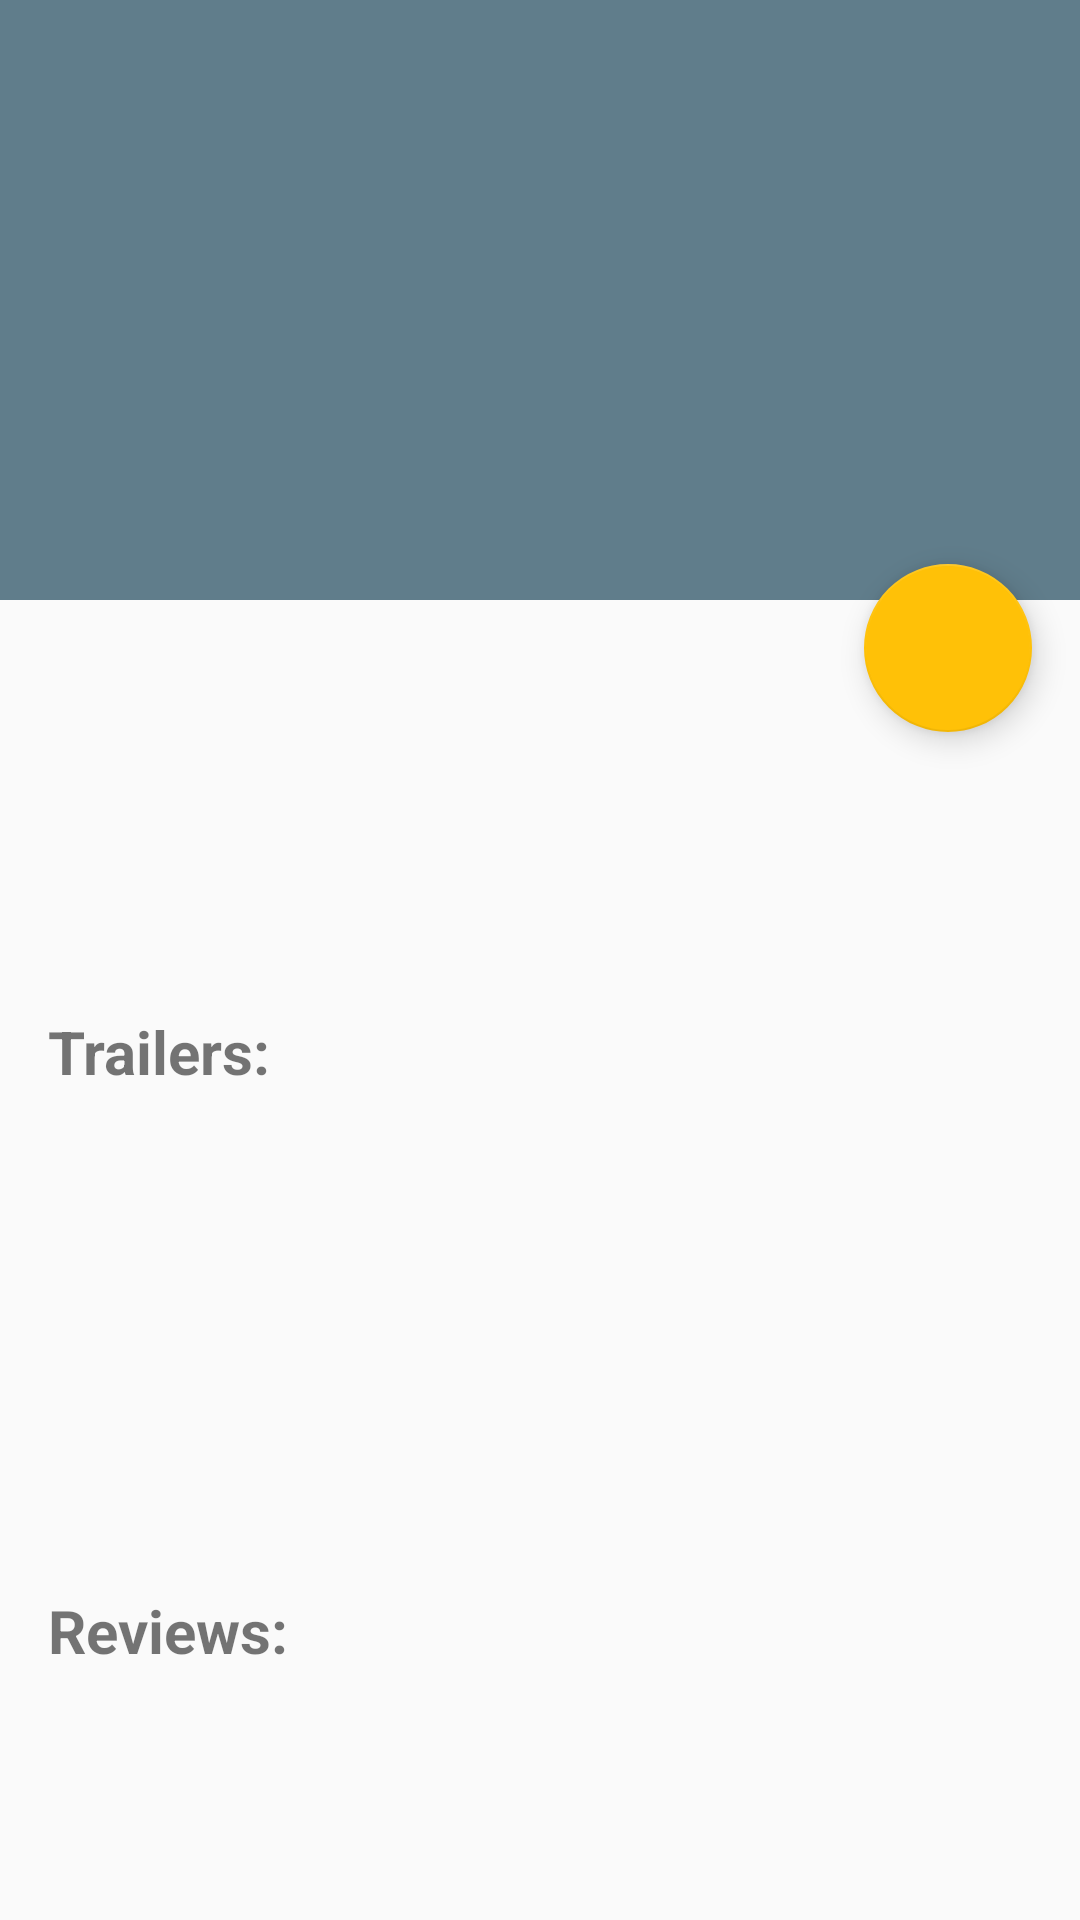

Android layout source for this screen:
<!-- AndroidManifest.xml: application theme AppTheme -->
<!-- res/layout/activity_movie_detail.xml -->
<?xml version="1.0" encoding="utf-8"?>
<android.support.design.widget.CoordinatorLayout
    xmlns:android="http://schemas.android.com/apk/res/android"
    xmlns:app="http://schemas.android.com/apk/res-auto"
    xmlns:tools="http://schemas.android.com/tools"
    android:id="@+id/root_detail_activity_layout"
    android:layout_width="match_parent"
    android:layout_height="match_parent"
    android:fitsSystemWindows="true"
    tools:context=".MovieDetailActivity">

    <android.support.design.widget.AppBarLayout
        android:id="@+id/app_bar"
        android:layout_width="match_parent"
        android:layout_height="@dimen/app_bar_height"
        android:fitsSystemWindows="true"

        android:theme="@style/ThemeOverlay.AppCompat.Dark.ActionBar">

        <android.support.design.widget.CollapsingToolbarLayout
            android:id="@+id/collapsing_toolbar"
            android:layout_width="match_parent"
            android:layout_height="match_parent"
            android:fitsSystemWindows="true"
            app:contentScrim="?attr/colorPrimary"
            app:layout_scrollFlags="scroll|exitUntilCollapsed"
            app:toolbarId="@+id/toolbar">

            <android.support.v7.widget.Toolbar
                android:id="@+id/detail_toolbar"
                android:layout_width="match_parent"
                android:layout_height="?attr/actionBarSize"
                android:theme="@style/Toolbar"
                app:layout_collapseMode="pin">

            </android.support.v7.widget.Toolbar>
        </android.support.design.widget.CollapsingToolbarLayout>
    </android.support.design.widget.AppBarLayout>

    <android.support.v4.widget.NestedScrollView
        android:id="@+id/movie_detail_container"
        android:layout_width="match_parent"
        android:layout_height="match_parent"
        android:layout_marginLeft="@dimen/activity_horizontal_margin"
        android:layout_marginRight="@dimen/activity_horizontal_margin"
        android:layout_marginTop="@dimen/activity_vertical_margin"
        app:layout_behavior="@string/appbar_scrolling_view_behavior">

        <include layout="@layout/movie_detail_body" />

    </android.support.v4.widget.NestedScrollView>


    <android.support.design.widget.FloatingActionButton
        android:id="@+id/make_favourite_floating_action_button"
        android:layout_width="wrap_content"
        android:layout_height="wrap_content"
        android:layout_gravity="center_vertical|start"
        android:layout_margin="@dimen/fab_margin"
        android:layout_marginEnd="@dimen/fab_margin"
        android:layout_marginRight="@dimen/fab_margin"
        android:clickable="true"
        android:src="@drawable/ic_favorite_white_24dp"
        app:backgroundTint="@color/accent"
        app:elevation="@dimen/fab_elevation"
        app:fabSize="normal"
        app:layout_anchor="@+id/movie_detail_container"
        app:layout_anchorGravity="top|end"
        app:pressedTranslationZ="12dp" />


</android.support.design.widget.CoordinatorLayout>
<!-- res/layout/movie_detail_body.xml (included above) -->
<?xml version="1.0" encoding="utf-8"?>
<LinearLayout xmlns:android="http://schemas.android.com/apk/res/android"
    xmlns:tools="http://schemas.android.com/tools"
    android:layout_width="match_parent"
    android:layout_height="match_parent"
    android:orientation="vertical">

    <LinearLayout
        android:layout_width="match_parent"
        android:layout_height="wrap_content"
        android:orientation="horizontal">

        <ImageView
            android:id="@+id/iv_movie_poster_thumbnail_detail"
            android:layout_width="0dp"
            android:layout_height="wrap_content"
            android:layout_weight="1"
            android:contentDescription="@string/content_description_poster_thumbnail" />

        <LinearLayout
            android:layout_width="0dp"
            android:layout_height="wrap_content"
            android:layout_weight="2"
            android:orientation="vertical"
            android:paddingLeft="@dimen/activity_horizontal_margin"
            android:paddingRight="@dimen/activity_horizontal_margin"
            android:paddingTop="@dimen/activity_vertical_margin">

            <TextView
                android:id="@+id/tv_release_date"
                android:layout_width="match_parent"
                android:layout_height="wrap_content"
                android:textSize="@dimen/tv_release_date_text_Size" />

            <TextView
                android:id="@+id/tv_user_rating"
                android:layout_width="match_parent"
                android:layout_height="wrap_content"
                android:layout_marginTop="@dimen/activity_vertical_margin"
                android:textSize="@dimen/tv_user_rating_text_Size" />

        </LinearLayout>

    </LinearLayout>

    <TextView
        android:id="@+id/tv_overview"
        android:layout_width="match_parent"
        android:layout_height="wrap_content"
        android:paddingTop="@dimen/tv_overview_paddingTop"
        android:textSize="@dimen/tv_overview_text_Size" />

    <TextView
        android:id="@+id/tv_videos_label"
        android:layout_width="match_parent"
        android:layout_height="wrap_content"
        android:layout_marginTop="@dimen/activity_vertical_margin"
        android:text="@string/videos_label"
        android:textSize="@dimen/tv_video_label_text_Size"
        android:textStyle="bold" />


    <FrameLayout
        android:layout_width="match_parent"
        android:layout_height="150dp">

        <android.support.v7.widget.RecyclerView
            android:id="@+id/rv_videos"
            android:layout_width="match_parent"
            android:layout_height="match_parent"
            android:scrollbars="horizontal" />

        <TextView
            android:id="@+id/tv_videos_error_message_display"
            android:layout_width="wrap_content"
            android:layout_height="wrap_content"
            android:padding="@dimen/error_message_padding"
            android:textSize="@dimen/error_message_text_size"
            android:visibility="invisible"
            tools:text="@string/no_connection_error" />

        <ProgressBar
            android:id="@+id/pb_videos_loading_indicator"
            android:layout_width="@dimen/progressbar_width"
            android:layout_height="@dimen/progressbar_height"
            android:layout_gravity="center"
            android:visibility="invisible" />

    </FrameLayout>

    <TextView
        android:id="@+id/tv_reviews_label"
        android:layout_width="match_parent"
        android:layout_height="wrap_content"
        android:layout_marginTop="@dimen/activity_vertical_margin"
        android:text="@string/reviews_label"
        android:textSize="@dimen/tv_reviews_label_text_size"
        android:textStyle="bold" />

    <FrameLayout
        android:layout_width="match_parent"
        android:layout_height="match_parent">

        <android.support.v7.widget.RecyclerView
            android:id="@+id/rv_reviews"
            android:layout_width="match_parent"
            android:layout_height="match_parent"
            android:scrollbars="vertical" />

        <TextView
            android:id="@+id/tv_reviews_error_message_display"
            android:layout_width="wrap_content"
            android:layout_height="wrap_content"
            android:padding="@dimen/error_message_padding"
            android:textSize="@dimen/error_message_text_size"
            android:visibility="invisible"
            tools:text="@string/no_connection_error" />

        <ProgressBar
            android:id="@+id/pb_reviews_loading_indicator"
            android:layout_width="@dimen/progressbar_width"
            android:layout_height="@dimen/progressbar_height"
            android:layout_gravity="center"
            android:visibility="invisible" />

    </FrameLayout>


</LinearLayout>
<!-- resources referenced by this layout -->
<resources>
  <color name="accent">#FFC107</color>
  <dimen name="activity_horizontal_margin">16dp</dimen>
  <dimen name="activity_vertical_margin">16dp</dimen>
  <dimen name="app_bar_height">200dp</dimen>
  <dimen name="error_message_padding">16dp</dimen>
  <dimen name="error_message_text_size">20sp</dimen>
  <dimen name="fab_elevation">6dp</dimen>
  <dimen name="fab_margin">16dp</dimen>
  <dimen name="progressbar_height">42dp</dimen>
  <dimen name="progressbar_width">42dp</dimen>
  <dimen name="tv_overview_paddingTop">16dp</dimen>
  <dimen name="tv_overview_text_Size">14sp</dimen>
  <dimen name="tv_release_date_text_Size">14sp</dimen>
  <dimen name="tv_reviews_label_text_size">20sp</dimen>
  <dimen name="tv_user_rating_text_Size">14sp</dimen>
  <dimen name="tv_video_label_text_Size">20sp</dimen>
  <string name="content_description_poster_thumbnail">Movie Thumbnail Image</string>
  <string name="no_connection_error">An error has occurred. Please check the Internet Connection</string>
  <string name="reviews_label">Reviews:</string>
  <string name="videos_label">Trailers:</string>
  <style name="Toolbar" parent="Widget.AppCompat.Toolbar">
          <item name="android:background">?attr/colorPrimary</item>
          <item name="popupTheme">@style/Theme.AppCompat.Light</item>
      </style>
  <style name="AppTheme" parent="Theme.AppCompat.Light.NoActionBar">
          
          <item name="colorPrimary">@color/primary</item>
          <item name="colorPrimaryDark">@color/primary_dark</item>
          <item name="colorAccent">@color/accent</item>
          <item name="toolbarStyle">@style/Toolbar</item>
      </style>
  <color name="primary">#607D8B</color>
  <color name="primary_dark">#455A64</color>
</resources>
